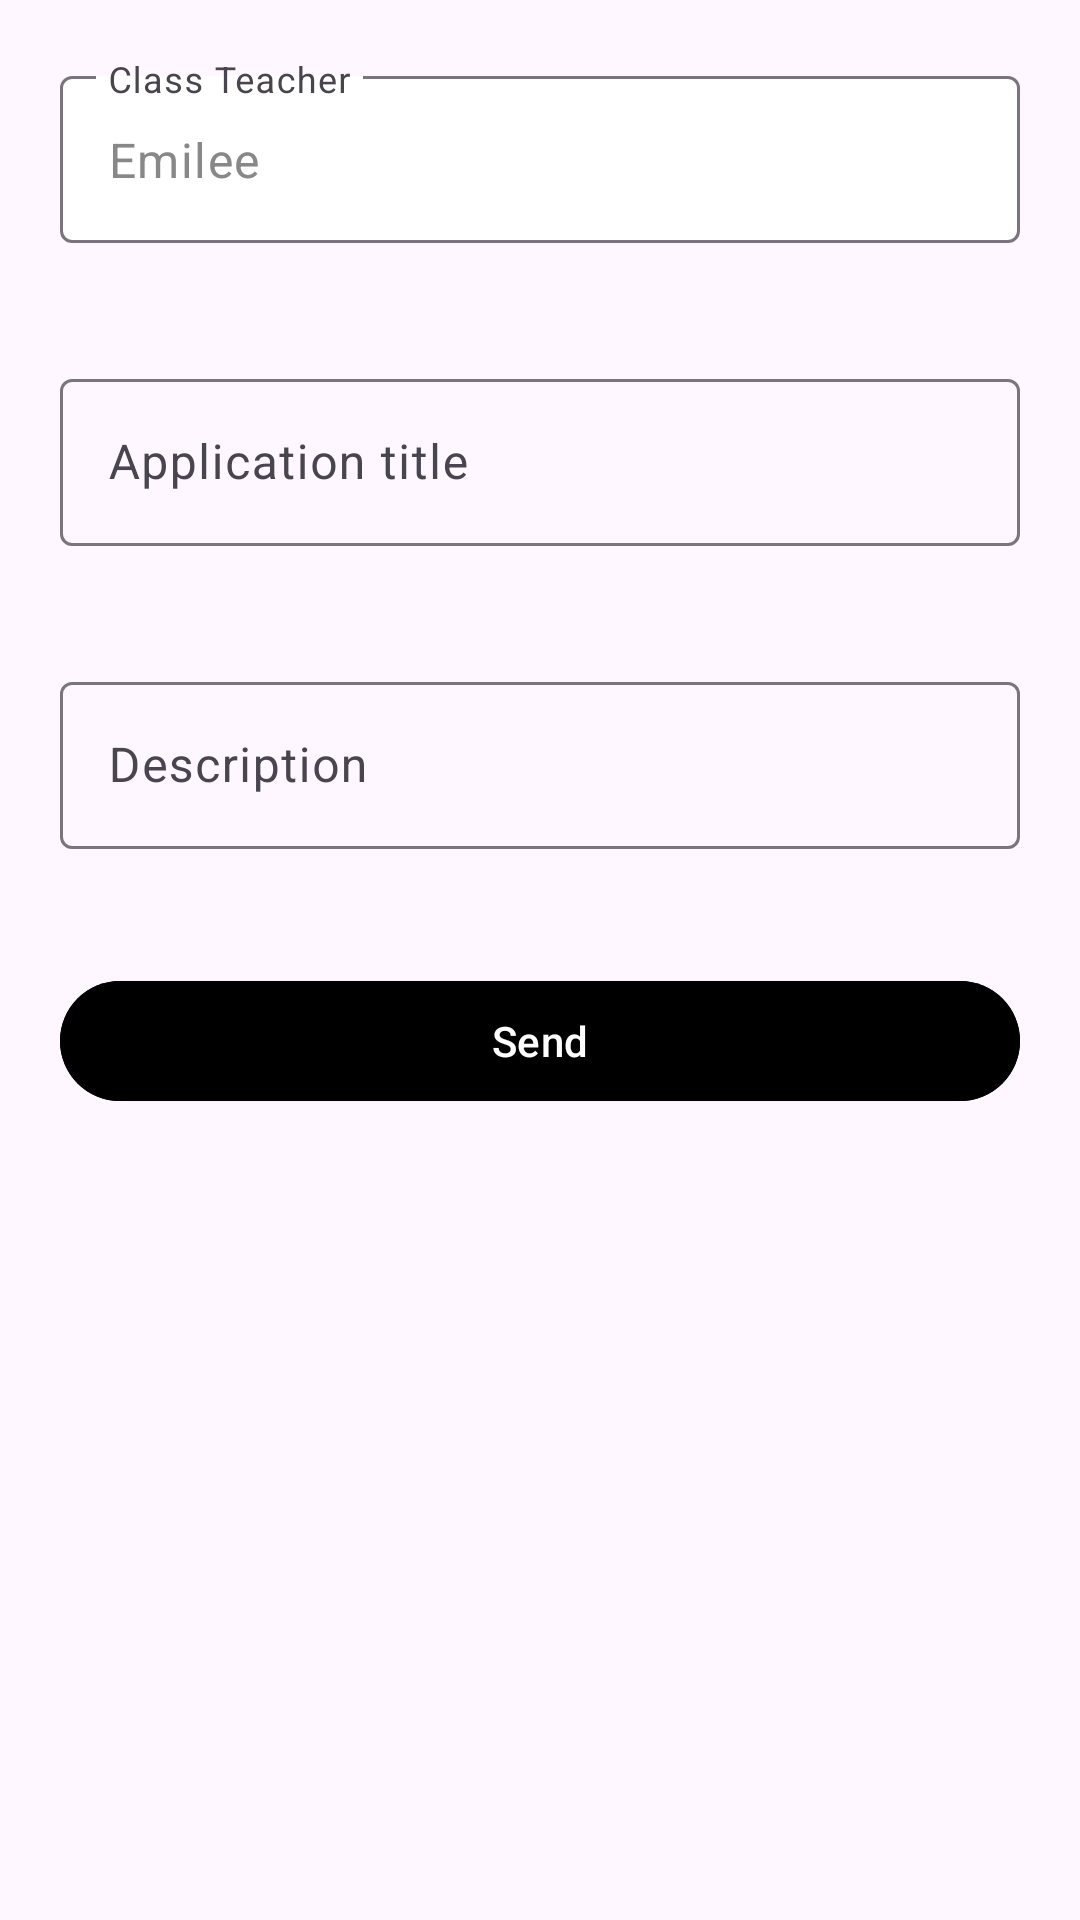

Android layout source for this screen:
<!-- AndroidManifest.xml: application theme Theme.Apostle -->
<!-- res/layout/leave_application_fragment.xml -->
<?xml version="1.0" encoding="utf-8"?>
<layout xmlns:tools="http://schemas.android.com/tools"
    xmlns:android="http://schemas.android.com/apk/res/android"
    xmlns:app="http://schemas.android.com/apk/res-auto">

    <data>

    </data>

    <androidx.constraintlayout.widget.ConstraintLayout
        android:layout_width="match_parent"
        android:layout_height="match_parent">

        <com.google.android.material.textfield.TextInputLayout
            android:id="@+id/teacher_text_layout"
            style="@style/Widget.Material3.TextInputLayout.OutlinedBox"
            android:layout_width="match_parent"
            android:layout_height="wrap_content"
            app:boxBackgroundColor="@color/white"
            android:layout_marginHorizontal="20dp"
            android:hint="Class Teacher"
            android:layout_marginTop="20dp"
            app:layout_constraintTop_toTopOf="parent">

            <com.google.android.material.textfield.TextInputEditText
                android:id="@+id/teacher_auto_textview"
                android:layout_width="match_parent"
                android:layout_height="wrap_content"
                android:text="Emilee"
                android:textColor="@color/time_table_gray"
                android:inputType="text"/>
        </com.google.android.material.textfield.TextInputLayout>



        <com.google.android.material.textfield.TextInputLayout
            android:id="@+id/title_layout"
            style="@style/Widget.Material3.TextInputLayout.OutlinedBox"
            android:layout_width="match_parent"
            android:layout_height="wrap_content"
            android:layout_marginHorizontal="20dp"
            android:hint="Application title"
            android:layout_marginTop="40dp"
            app:layout_constraintTop_toBottomOf="@+id/teacher_text_layout">

            <com.google.android.material.textfield.TextInputEditText
                android:id="@+id/title_edit_text"
                android:layout_width="match_parent"
                android:layout_height="wrap_content"
                android:inputType="text"/>
        </com.google.android.material.textfield.TextInputLayout>

        <com.google.android.material.textfield.TextInputLayout
            android:id="@+id/description_layout"
            style="@style/Widget.Material3.TextInputLayout.OutlinedBox"
            android:layout_width="match_parent"
            android:layout_height="wrap_content"
            android:layout_marginHorizontal="20dp"
            android:hint="Description"
            android:layout_marginTop="40dp"
            app:layout_constraintTop_toBottomOf="@+id/title_layout">

            <com.google.android.material.textfield.TextInputEditText
                android:id="@+id/doubt_description_edit_text"
                android:layout_width="match_parent"
                android:layout_height="wrap_content"
                android:inputType="textMultiLine"
                android:textAlignment="viewStart" />
        </com.google.android.material.textfield.TextInputLayout>


        <com.google.android.material.button.MaterialButton
            android:id="@+id/send_btn"
            style="@style/Widget.Material3.Button.ElevatedButton"
            android:layout_width="match_parent"
            android:layout_height="wrap_content"
            app:layout_constraintTop_toBottomOf="@id/description_layout"
            android:layout_marginHorizontal="20dp"
            android:layout_marginTop="40dp"
            android:textColor="@color/white"
            android:backgroundTint="@color/attendance_tab_layout"
            android:text="Send"/>



    </androidx.constraintlayout.widget.ConstraintLayout>

</layout>
<!-- resources referenced by this layout -->
<resources>
  <color name="time_table_gray">#888888</color>
  <color name="white">#FFFFFFFF</color>
  <style name="Theme.Apostle" parent="Theme.Material3.Light.NoActionBar">
  
          
          <item name="colorPrimary">@color/purple_500</item>
          <item name="colorPrimaryVariant">@color/purple_700</item>
          <item name="colorOnPrimary">@color/white</item>
          
          <item name="colorSecondary">@color/teal_200</item>
          <item name="colorSecondaryVariant">@color/teal_700</item>
          <item name="colorOnSecondary">@color/black</item>
          
          <item name="android:statusBarColor">?attr/colorPrimaryVariant</item>
          
  
          <item name="android:windowContentTransitions">true</item>
      </style>
  <color name="purple_500">#FF6200EE</color>
  <color name="purple_700">#FF3700B3</color>
  <color name="teal_200">#FF03DAC5</color>
  <color name="teal_700">#FF018786</color>
  <color name="black">#FF000000</color>
</resources>
